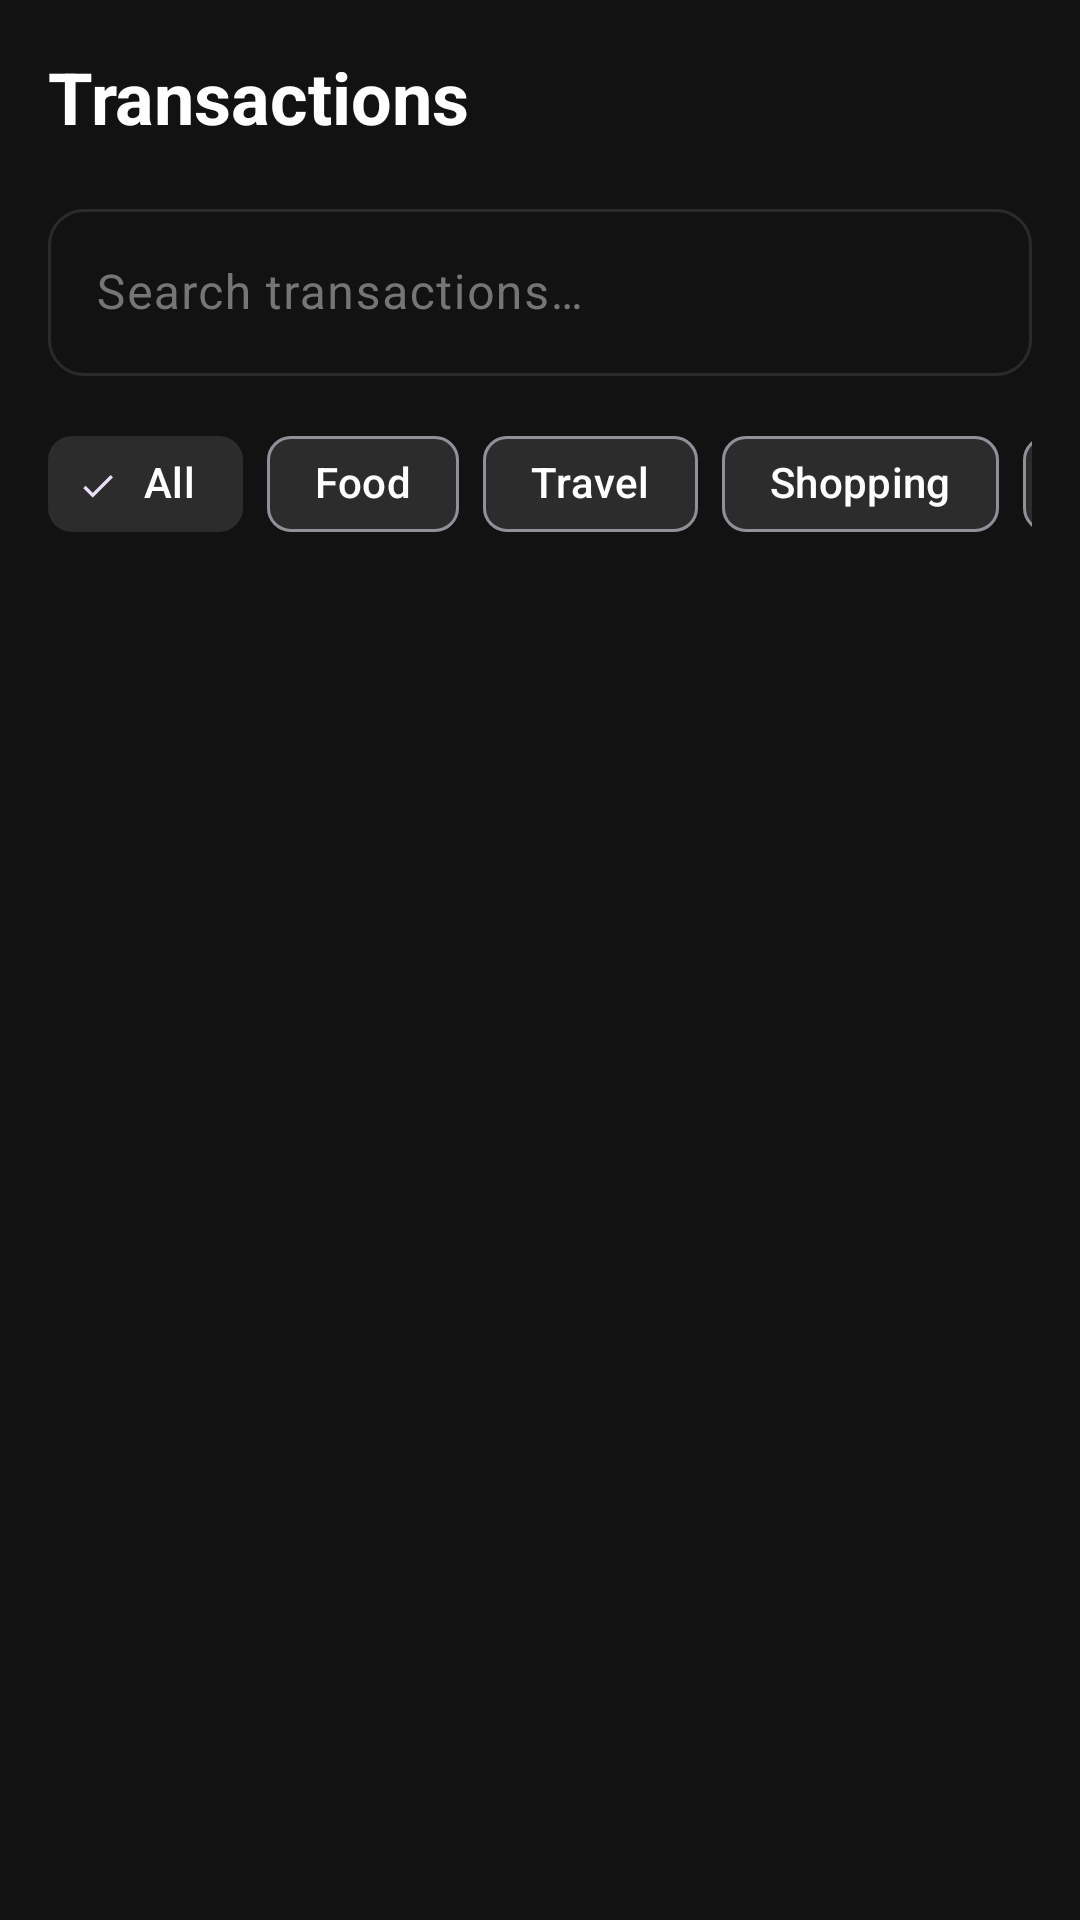

Here is an Android app screen rendered from its layout file. Give the layout XML and the strings, colors and styles it references.
<!-- AndroidManifest.xml: application theme Theme.SmartExpenseTracker -->
<!-- res/layout/fragment_transaction_list.xml -->
<?xml version="1.0" encoding="utf-8"?>
<LinearLayout xmlns:android="http://schemas.android.com/apk/res/android"
    xmlns:app="http://schemas.android.com/apk/res-auto"
    android:layout_width="match_parent"
    android:layout_height="match_parent"
    android:background="@color/colorBackground"
    android:orientation="vertical"
    android:padding="16dp">

    
    <TextView
        android:layout_width="wrap_content"
        android:layout_height="wrap_content"
        android:text="@string/transactions"
        android:textColor="@color/textPrimary"
        android:textSize="24sp"
        android:textStyle="bold"
        android:layout_marginBottom="16dp" />

    
    <com.google.android.material.textfield.TextInputLayout
        android:id="@+id/tilSearch"
        style="@style/Widget.SmartExpense.TextInputLayout"
        android:layout_width="match_parent"
        android:layout_height="wrap_content"
        android:layout_marginBottom="12dp"
        android:hint="@string/search_transactions"
        app:startIconDrawable="@drawable/ic_search"
        app:startIconTint="@color/colorPrimary">

        <com.google.android.material.textfield.TextInputEditText
            android:id="@+id/etSearch"
            android:layout_width="match_parent"
            android:layout_height="wrap_content"
            android:inputType="text"
            android:textColor="@color/textPrimary" />
    </com.google.android.material.textfield.TextInputLayout>

    
    <HorizontalScrollView
        android:layout_width="match_parent"
        android:layout_height="wrap_content"
        android:scrollbars="none"
        android:layout_marginBottom="12dp">

        <com.google.android.material.chip.ChipGroup
            android:id="@+id/chipGroupFilter"
            android:layout_width="wrap_content"
            android:layout_height="wrap_content"
            app:singleSelection="true"
            app:selectionRequired="false"
            app:singleLine="true">

            <com.google.android.material.chip.Chip
                android:id="@+id/chipAll"
                style="@style/Widget.Material3.Chip.Filter"
                android:layout_width="wrap_content"
                android:layout_height="wrap_content"
                android:text="@string/all_categories"
                android:checked="true"
                app:chipBackgroundColor="@color/colorSurfaceVariant"
                android:textColor="@color/textPrimary" />

            <com.google.android.material.chip.Chip
                android:id="@+id/chipFood"
                style="@style/Widget.Material3.Chip.Filter"
                android:layout_width="wrap_content"
                android:layout_height="wrap_content"
                android:text="@string/cat_food"
                app:chipBackgroundColor="@color/colorSurfaceVariant"
                android:textColor="@color/textPrimary" />

            <com.google.android.material.chip.Chip
                android:id="@+id/chipTravel"
                style="@style/Widget.Material3.Chip.Filter"
                android:layout_width="wrap_content"
                android:layout_height="wrap_content"
                android:text="@string/cat_travel"
                app:chipBackgroundColor="@color/colorSurfaceVariant"
                android:textColor="@color/textPrimary" />

            <com.google.android.material.chip.Chip
                android:id="@+id/chipShopping"
                style="@style/Widget.Material3.Chip.Filter"
                android:layout_width="wrap_content"
                android:layout_height="wrap_content"
                android:text="@string/cat_shopping"
                app:chipBackgroundColor="@color/colorSurfaceVariant"
                android:textColor="@color/textPrimary" />

            <com.google.android.material.chip.Chip
                android:id="@+id/chipBills"
                style="@style/Widget.Material3.Chip.Filter"
                android:layout_width="wrap_content"
                android:layout_height="wrap_content"
                android:text="@string/cat_bills"
                app:chipBackgroundColor="@color/colorSurfaceVariant"
                android:textColor="@color/textPrimary" />

            <com.google.android.material.chip.Chip
                android:id="@+id/chipEntertainment"
                style="@style/Widget.Material3.Chip.Filter"
                android:layout_width="wrap_content"
                android:layout_height="wrap_content"
                android:text="@string/cat_entertainment"
                app:chipBackgroundColor="@color/colorSurfaceVariant"
                android:textColor="@color/textPrimary" />

            <com.google.android.material.chip.Chip
                android:id="@+id/chipHealth"
                style="@style/Widget.Material3.Chip.Filter"
                android:layout_width="wrap_content"
                android:layout_height="wrap_content"
                android:text="@string/cat_health"
                app:chipBackgroundColor="@color/colorSurfaceVariant"
                android:textColor="@color/textPrimary" />
        </com.google.android.material.chip.ChipGroup>
    </HorizontalScrollView>

    
    <TextView
        android:id="@+id/tvEmptyState"
        android:layout_width="match_parent"
        android:layout_height="wrap_content"
        android:gravity="center"
        android:padding="32dp"
        android:text="@string/no_transactions"
        android:textColor="@color/textSecondary"
        android:textSize="16sp"
        android:visibility="gone" />

    
    <androidx.recyclerview.widget.RecyclerView
        android:id="@+id/rvTransactions"
        android:layout_width="match_parent"
        android:layout_height="0dp"
        android:layout_weight="1"
        android:clipToPadding="false"
        android:paddingBottom="8dp" />

</LinearLayout>
<!-- resources referenced by this layout -->
<resources>
  <color name="colorBackground">#FF121212</color>
  <color name="colorPrimary">#FF00BFA5</color>
  <color name="colorSurfaceVariant">#FF2C2C2C</color>
  <color name="textPrimary">#FFFFFFFF</color>
  <color name="textSecondary">#FFB0B0B0</color>
  <string name="all_categories">All</string>
  <string name="cat_bills">Bills</string>
  <string name="cat_entertainment">Entertainment</string>
  <string name="cat_food">Food</string>
  <string name="cat_health">Health</string>
  <string name="cat_shopping">Shopping</string>
  <string name="cat_travel">Travel</string>
  <string name="no_transactions">No transactions yet</string>
  <string name="search_transactions">Search transactions…</string>
  <string name="transactions">Transactions</string>
  <style name="Widget.SmartExpense.TextInputLayout" parent="Widget.Material3.TextInputLayout.OutlinedBox">
          <item name="boxStrokeColor">@color/input_border_color</item>
          <item name="boxStrokeWidth">1dp</item>
          <item name="boxStrokeWidthFocused">1dp</item>
          <item name="hintTextColor">@color/textSecondary</item>
          <item name="android:textColorHint">@color/textHint</item>
          <item name="boxCornerRadiusTopStart">12dp</item>
          <item name="boxCornerRadiusTopEnd">12dp</item>
          <item name="boxCornerRadiusBottomStart">12dp</item>
          <item name="boxCornerRadiusBottomEnd">12dp</item>
      </style>
  <style name="Theme.SmartExpenseTracker" parent="Theme.Material3.Dark.NoActionBar">
          
          <item name="colorPrimary">@color/colorPrimary</item>
          <item name="colorPrimaryDark">@color/colorPrimaryDark</item>
          <item name="colorPrimaryVariant">@color/colorPrimaryVariant</item>
          <item name="colorSecondary">@color/colorSecondary</item>
          <item name="colorSecondaryVariant">@color/colorSecondaryVariant</item>
  
          
          <item name="android:colorBackground">@color/colorBackground</item>
          <item name="colorSurface">@color/colorSurface</item>
  
          
          <item name="colorOnPrimary">@color/colorOnPrimary</item>
          <item name="colorOnSecondary">@color/colorOnSecondary</item>
          <item name="colorOnBackground">@color/colorOnBackground</item>
          <item name="colorOnSurface">@color/colorOnSurface</item>
  
          
          <item name="colorError">@color/colorError</item>
          <item name="colorOnError">@color/colorOnError</item>
  
          
          <item name="android:statusBarColor">@color/colorBackground</item>
          <item name="android:navigationBarColor">@color/colorSurface</item>
          <item name="android:windowLightStatusBar">false</item>
  
          
          <item name="android:textColorPrimary">@color/textPrimary</item>
          <item name="android:textColorSecondary">@color/textSecondary</item>
          <item name="android:textColorHint">@color/textHint</item>
      </style>
  <color name="textHint">#FF757575</color>
  <color name="colorPrimaryDark">#FF00897B</color>
  <color name="colorPrimaryVariant">#FF004D40</color>
  <color name="colorSecondary">#FFBB86FC</color>
  <color name="colorSecondaryVariant">#FF9C64FE</color>
  <color name="colorSurface">#FF1E1E1E</color>
  <color name="colorOnPrimary">#FF000000</color>
  <color name="colorOnSecondary">#FF000000</color>
  <color name="colorOnBackground">#FFFFFFFF</color>
  <color name="colorOnSurface">#FFFFFFFF</color>
  <color name="colorError">#FFCF6679</color>
  <color name="colorOnError">#FF000000</color>
</resources>
